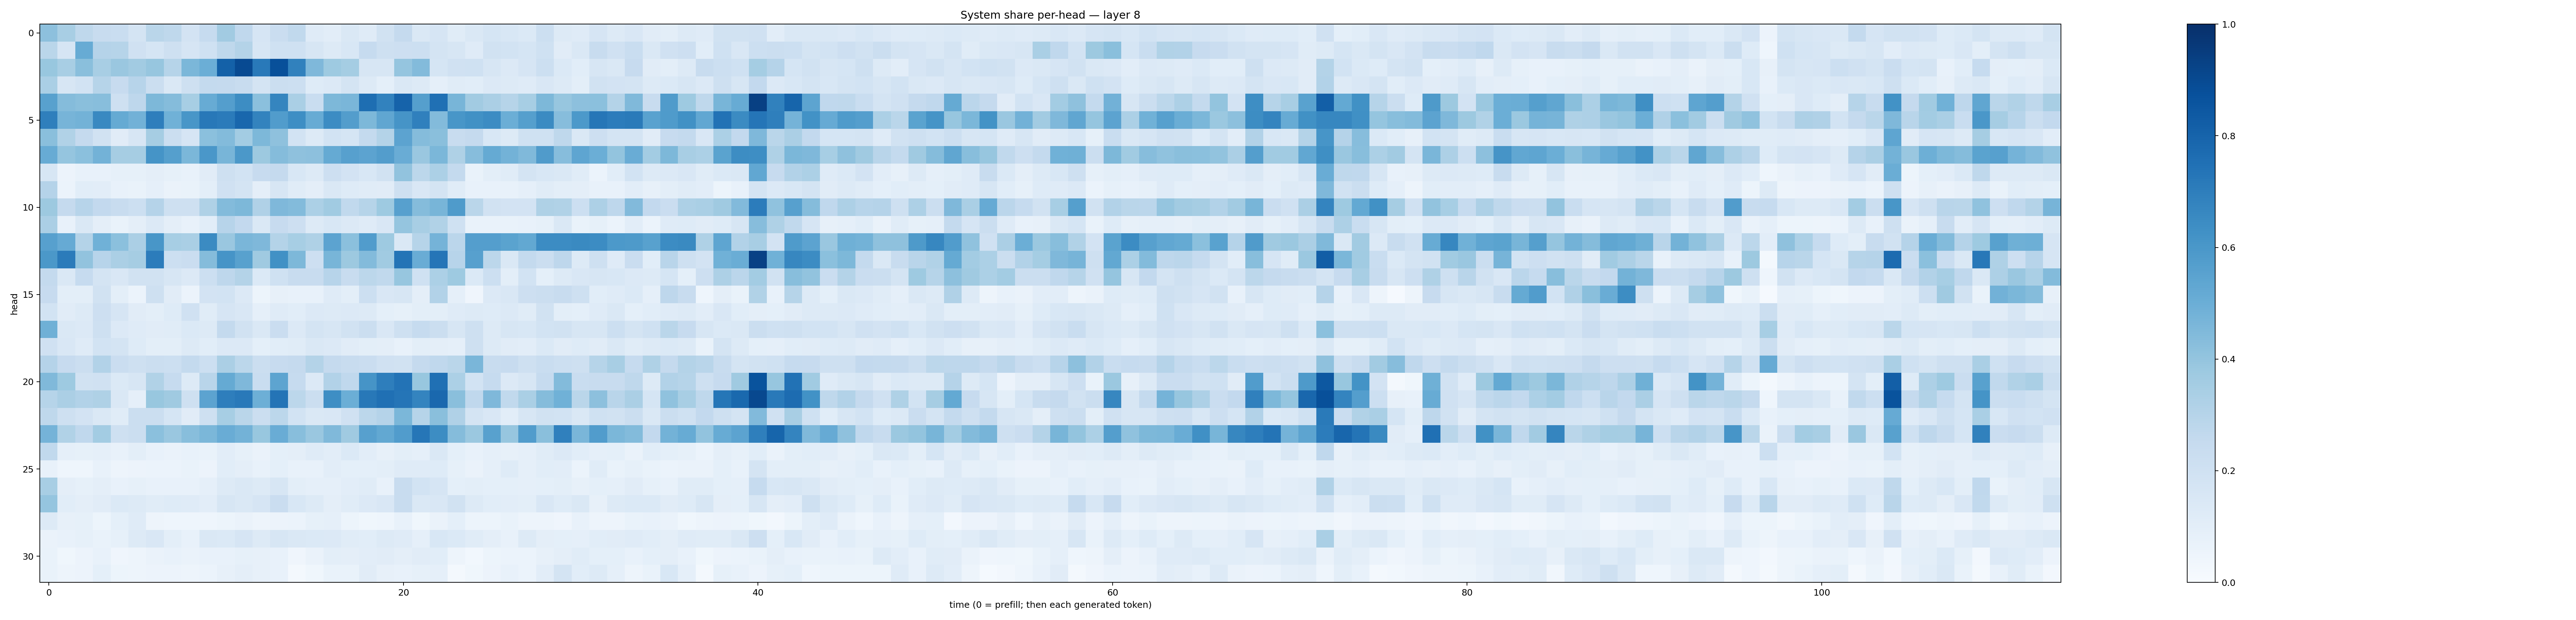

The file beside this chart, header and first rows:
0.41566825, 0.34018925, 0.27241996, 0.23992403, 0.23416711, 0.17854281, 0.2854483, 0.27115867, 0.18341823, 0.24860834, 0.3594602, 0.26572075, 0.16784407, 0.22797877, 0.26421428, 0.120227806, 0.104960784, 0.1406472, 0.11720404, 0.19381706, 0.25219056, 0.14141986, 0.16484736, 0.11528111
0.2863, 0.1677, 0.5115, 0.3036, 0.2976, 0.1958, 0.1705, 0.2071, 0.1645, 0.2, 0.2712, 0.306, 0.1572, 0.2019, 0.1999, 0.1624, 0.1296, 0.1533, 0.2477, 0.2108, 0.2113, 0.2168, 0.1766, 0.1573
0.3897, 0.3408, 0.4231, 0.3423, 0.3864, 0.3611, 0.3907, 0.2995, 0.4591, 0.4996, 0.8091, 0.8983, 0.7172, 0.8751, 0.6867, 0.4527, 0.3738, 0.3546, 0.159, 0.1583, 0.3954, 0.4402, 0.1682, 0.1978
0.3389, 0.1565, 0.1849, 0.2977, 0.2427, 0.2952, 0.2221, 0.145, 0.2034, 0.2542, 0.2531, 0.2384, 0.1758, 0.2206, 0.2173, 0.1226, 0.134, 0.1721, 0.1258, 0.09233, 0.1449, 0.1264, 0.08868, 0.1143
0.5575, 0.4343, 0.4245, 0.4289, 0.2076, 0.2764, 0.4553, 0.4369, 0.3452, 0.5083, 0.5664, 0.6445, 0.4199, 0.67, 0.3367, 0.2314, 0.4532, 0.464, 0.7602, 0.6802, 0.8044, 0.566, 0.7523, 0.4687
0.6927, 0.4709, 0.4785, 0.6569, 0.5178, 0.4818, 0.6976, 0.4876, 0.6029, 0.7209, 0.7072, 0.7877, 0.6785, 0.5765, 0.6392, 0.5117, 0.6461, 0.5726, 0.4554, 0.532, 0.6103, 0.6892, 0.4399, 0.6046
0.4237, 0.3147, 0.251, 0.1892, 0.11, 0.1614, 0.3509, 0.225, 0.1674, 0.4183, 0.4379, 0.358, 0.4541, 0.412, 0.1842, 0.1319, 0.1855, 0.1685, 0.2552, 0.3049, 0.5456, 0.4338, 0.4233, 0.2398
0.5094, 0.3957, 0.4188, 0.4773, 0.3505, 0.3507, 0.6155, 0.565, 0.46, 0.5992, 0.4673, 0.5973, 0.376, 0.4345, 0.4123, 0.4158, 0.5156, 0.5592, 0.5461, 0.5705, 0.5063, 0.3849, 0.4607, 0.3205
0.1618, 0.05477, 0.0745, 0.07666, 0.085, 0.08394, 0.09376, 0.08435, 0.07175, 0.1103, 0.2079, 0.1844, 0.2426, 0.2533, 0.1548, 0.1293, 0.2123, 0.1802, 0.1544, 0.1908, 0.4034, 0.2775, 0.3306, 0.2549
0.3019, 0.06238, 0.1072, 0.104, 0.07681, 0.06772, 0.08782, 0.06593, 0.06651, 0.1007, 0.1954, 0.1781, 0.09556, 0.1637, 0.1157, 0.09737, 0.1451, 0.125, 0.1165, 0.1117, 0.2072, 0.1515, 0.1754, 0.1138
0.376, 0.2505, 0.2931, 0.2586, 0.2349, 0.2175, 0.3022, 0.2069, 0.2041, 0.3219, 0.4393, 0.4559, 0.3175, 0.4502, 0.4406, 0.3311, 0.3652, 0.2628, 0.3003, 0.3738, 0.5623, 0.4346, 0.4668, 0.5821
0.3333, 0.07373, 0.1424, 0.09601, 0.06653, 0.09761, 0.1345, 0.09552, 0.07109, 0.1069, 0.2939, 0.2597, 0.1483, 0.2439, 0.2144, 0.1263, 0.156, 0.1337, 0.1178, 0.1497, 0.3951, 0.341, 0.3135, 0.2014
0.5619, 0.5118, 0.3059, 0.4858, 0.42, 0.3344, 0.6043, 0.3476, 0.3361, 0.6522, 0.384, 0.4626, 0.4505, 0.3078, 0.3459, 0.3228, 0.5448, 0.4183, 0.5761, 0.3735, 0.1415, 0.2987, 0.4762, 0.2816
0.5938, 0.7092, 0.4042, 0.2943, 0.3326, 0.3495, 0.7035, 0.2149, 0.2269, 0.4375, 0.61, 0.5559, 0.3703, 0.6271, 0.4566, 0.2113, 0.468, 0.375, 0.4401, 0.364, 0.7377, 0.5039, 0.7311, 0.2968
0.2562, 0.1458, 0.2462, 0.1763, 0.1486, 0.1882, 0.1936, 0.1618, 0.1348, 0.215, 0.2752, 0.3056, 0.1368, 0.2001, 0.2384, 0.2401, 0.2936, 0.2378, 0.2788, 0.2654, 0.391, 0.1995, 0.3311, 0.3736
0.2443, 0.101, 0.1015, 0.1928, 0.09973, 0.06099, 0.2068, 0.1112, 0.06126, 0.1799, 0.1864, 0.1335, 0.05428, 0.0819, 0.07399, 0.07594, 0.1207, 0.09858, 0.2159, 0.1487, 0.1603, 0.09734, 0.31, 0.08798
0.1869, 0.1109, 0.1307, 0.2121, 0.1677, 0.111, 0.1002, 0.1217, 0.1972, 0.1162, 0.1643, 0.1519, 0.08971, 0.119, 0.1087, 0.1332, 0.1253, 0.1345, 0.13, 0.08997, 0.08247, 0.09984, 0.09978, 0.1199
0.4902, 0.1457, 0.1353, 0.2033, 0.135, 0.1189, 0.1125, 0.1149, 0.1379, 0.1267, 0.2551, 0.1878, 0.1475, 0.2298, 0.133, 0.1747, 0.1603, 0.194, 0.2232, 0.1495, 0.2077, 0.2493, 0.2246, 0.1614
0.1955, 0.1495, 0.119, 0.1858, 0.1742, 0.1217, 0.1006, 0.1008, 0.1319, 0.1066, 0.1347, 0.1365, 0.09352, 0.1061, 0.1143, 0.1459, 0.1363, 0.1115, 0.09771, 0.0952, 0.07125, 0.09829, 0.09583, 0.08714
0.3045, 0.2443, 0.2252, 0.309, 0.2279, 0.2108, 0.2252, 0.216, 0.2564, 0.2164, 0.3336, 0.2789, 0.2238, 0.2458, 0.2503, 0.3075, 0.2524, 0.2388, 0.2301, 0.1959, 0.1908, 0.2504, 0.268, 0.2874
0.4479, 0.3711, 0.1951, 0.196, 0.1377, 0.1568, 0.3158, 0.2477, 0.1314, 0.2914, 0.5174, 0.4519, 0.2305, 0.541, 0.2476, 0.1354, 0.3087, 0.267, 0.6125, 0.6955, 0.7421, 0.3901, 0.7529, 0.3307
0.3008, 0.3333, 0.312, 0.3205, 0.1469, 0.08749, 0.3899, 0.3691, 0.2035, 0.5432, 0.6981, 0.716, 0.4951, 0.7375, 0.2802, 0.2201, 0.6386, 0.4998, 0.721, 0.7535, 0.7334, 0.6729, 0.7832, 0.4235
0.2729, 0.2063, 0.1824, 0.1449, 0.1168, 0.2249, 0.226, 0.1695, 0.1128, 0.2081, 0.347, 0.2854, 0.2228, 0.2792, 0.1856, 0.145, 0.1484, 0.1992, 0.2783, 0.3026, 0.46, 0.2975, 0.4235, 0.3173
0.4758, 0.3128, 0.2687, 0.3563, 0.2046, 0.2199, 0.4212, 0.3839, 0.4258, 0.4589, 0.5051, 0.4791, 0.3885, 0.5045, 0.4291, 0.3829, 0.4483, 0.3693, 0.562, 0.5243, 0.5746, 0.727, 0.6435, 0.4354
0.2627, 0.08768, 0.08307, 0.08738, 0.07559, 0.09915, 0.07334, 0.06532, 0.07579, 0.0681, 0.103, 0.08257, 0.06542, 0.09192, 0.09441, 0.1201, 0.1019, 0.1396, 0.1027, 0.07887, 0.0986, 0.08684, 0.1421, 0.09196
0.0777, 0.04594, 0.04417, 0.07808, 0.04845, 0.05636, 0.05942, 0.06025, 0.06809, 0.05635, 0.1077, 0.09546, 0.07524, 0.09117, 0.07585, 0.07795, 0.1021, 0.09223, 0.09155, 0.09875, 0.1172, 0.1189, 0.1241, 0.0848
0.3407, 0.09414, 0.08447, 0.09535, 0.07395, 0.08562, 0.07423, 0.0746, 0.07579, 0.08915, 0.1321, 0.1483, 0.1316, 0.1595, 0.09936, 0.08968, 0.08724, 0.1051, 0.1159, 0.07372, 0.24, 0.1846, 0.1664, 0.09245
0.3981, 0.1075, 0.0939, 0.1129, 0.1383, 0.1306, 0.114, 0.1241, 0.1197, 0.105, 0.1574, 0.1476, 0.1676, 0.2275, 0.156, 0.1268, 0.09574, 0.1137, 0.1346, 0.1495, 0.2363, 0.1422, 0.1523, 0.1888
0.1306, 0.0813, 0.08467, 0.05438, 0.09008, 0.1189, 0.04774, 0.04574, 0.04487, 0.04395, 0.05373, 0.06482, 0.04841, 0.05511, 0.05948, 0.08418, 0.08848, 0.05361, 0.03905, 0.04502, 0.07729, 0.03589, 0.06254, 0.09113
0.0652, 0.07192, 0.08497, 0.06874, 0.08386, 0.1269, 0.1489, 0.1003, 0.07551, 0.1471, 0.1376, 0.1675, 0.1288, 0.1586, 0.1412, 0.1389, 0.1332, 0.115, 0.1076, 0.1272, 0.1196, 0.08806, 0.1525, 0.14
0.06757, 0.03649, 0.05654, 0.07144, 0.03911, 0.0504, 0.06503, 0.07312, 0.06381, 0.07201, 0.07608, 0.08237, 0.08077, 0.0757, 0.04289, 0.06538, 0.09872, 0.09598, 0.1047, 0.1118, 0.09485, 0.1119, 0.1066, 0.05007
0.06889, 0.04931, 0.0547, 0.09028, 0.05228, 0.04959, 0.05508, 0.05528, 0.04901, 0.06179, 0.08091, 0.09624, 0.0803, 0.07378, 0.02184, 0.03595, 0.0701, 0.06964, 0.1129, 0.08081, 0.07523, 0.084, 0.08809, 0.01835
